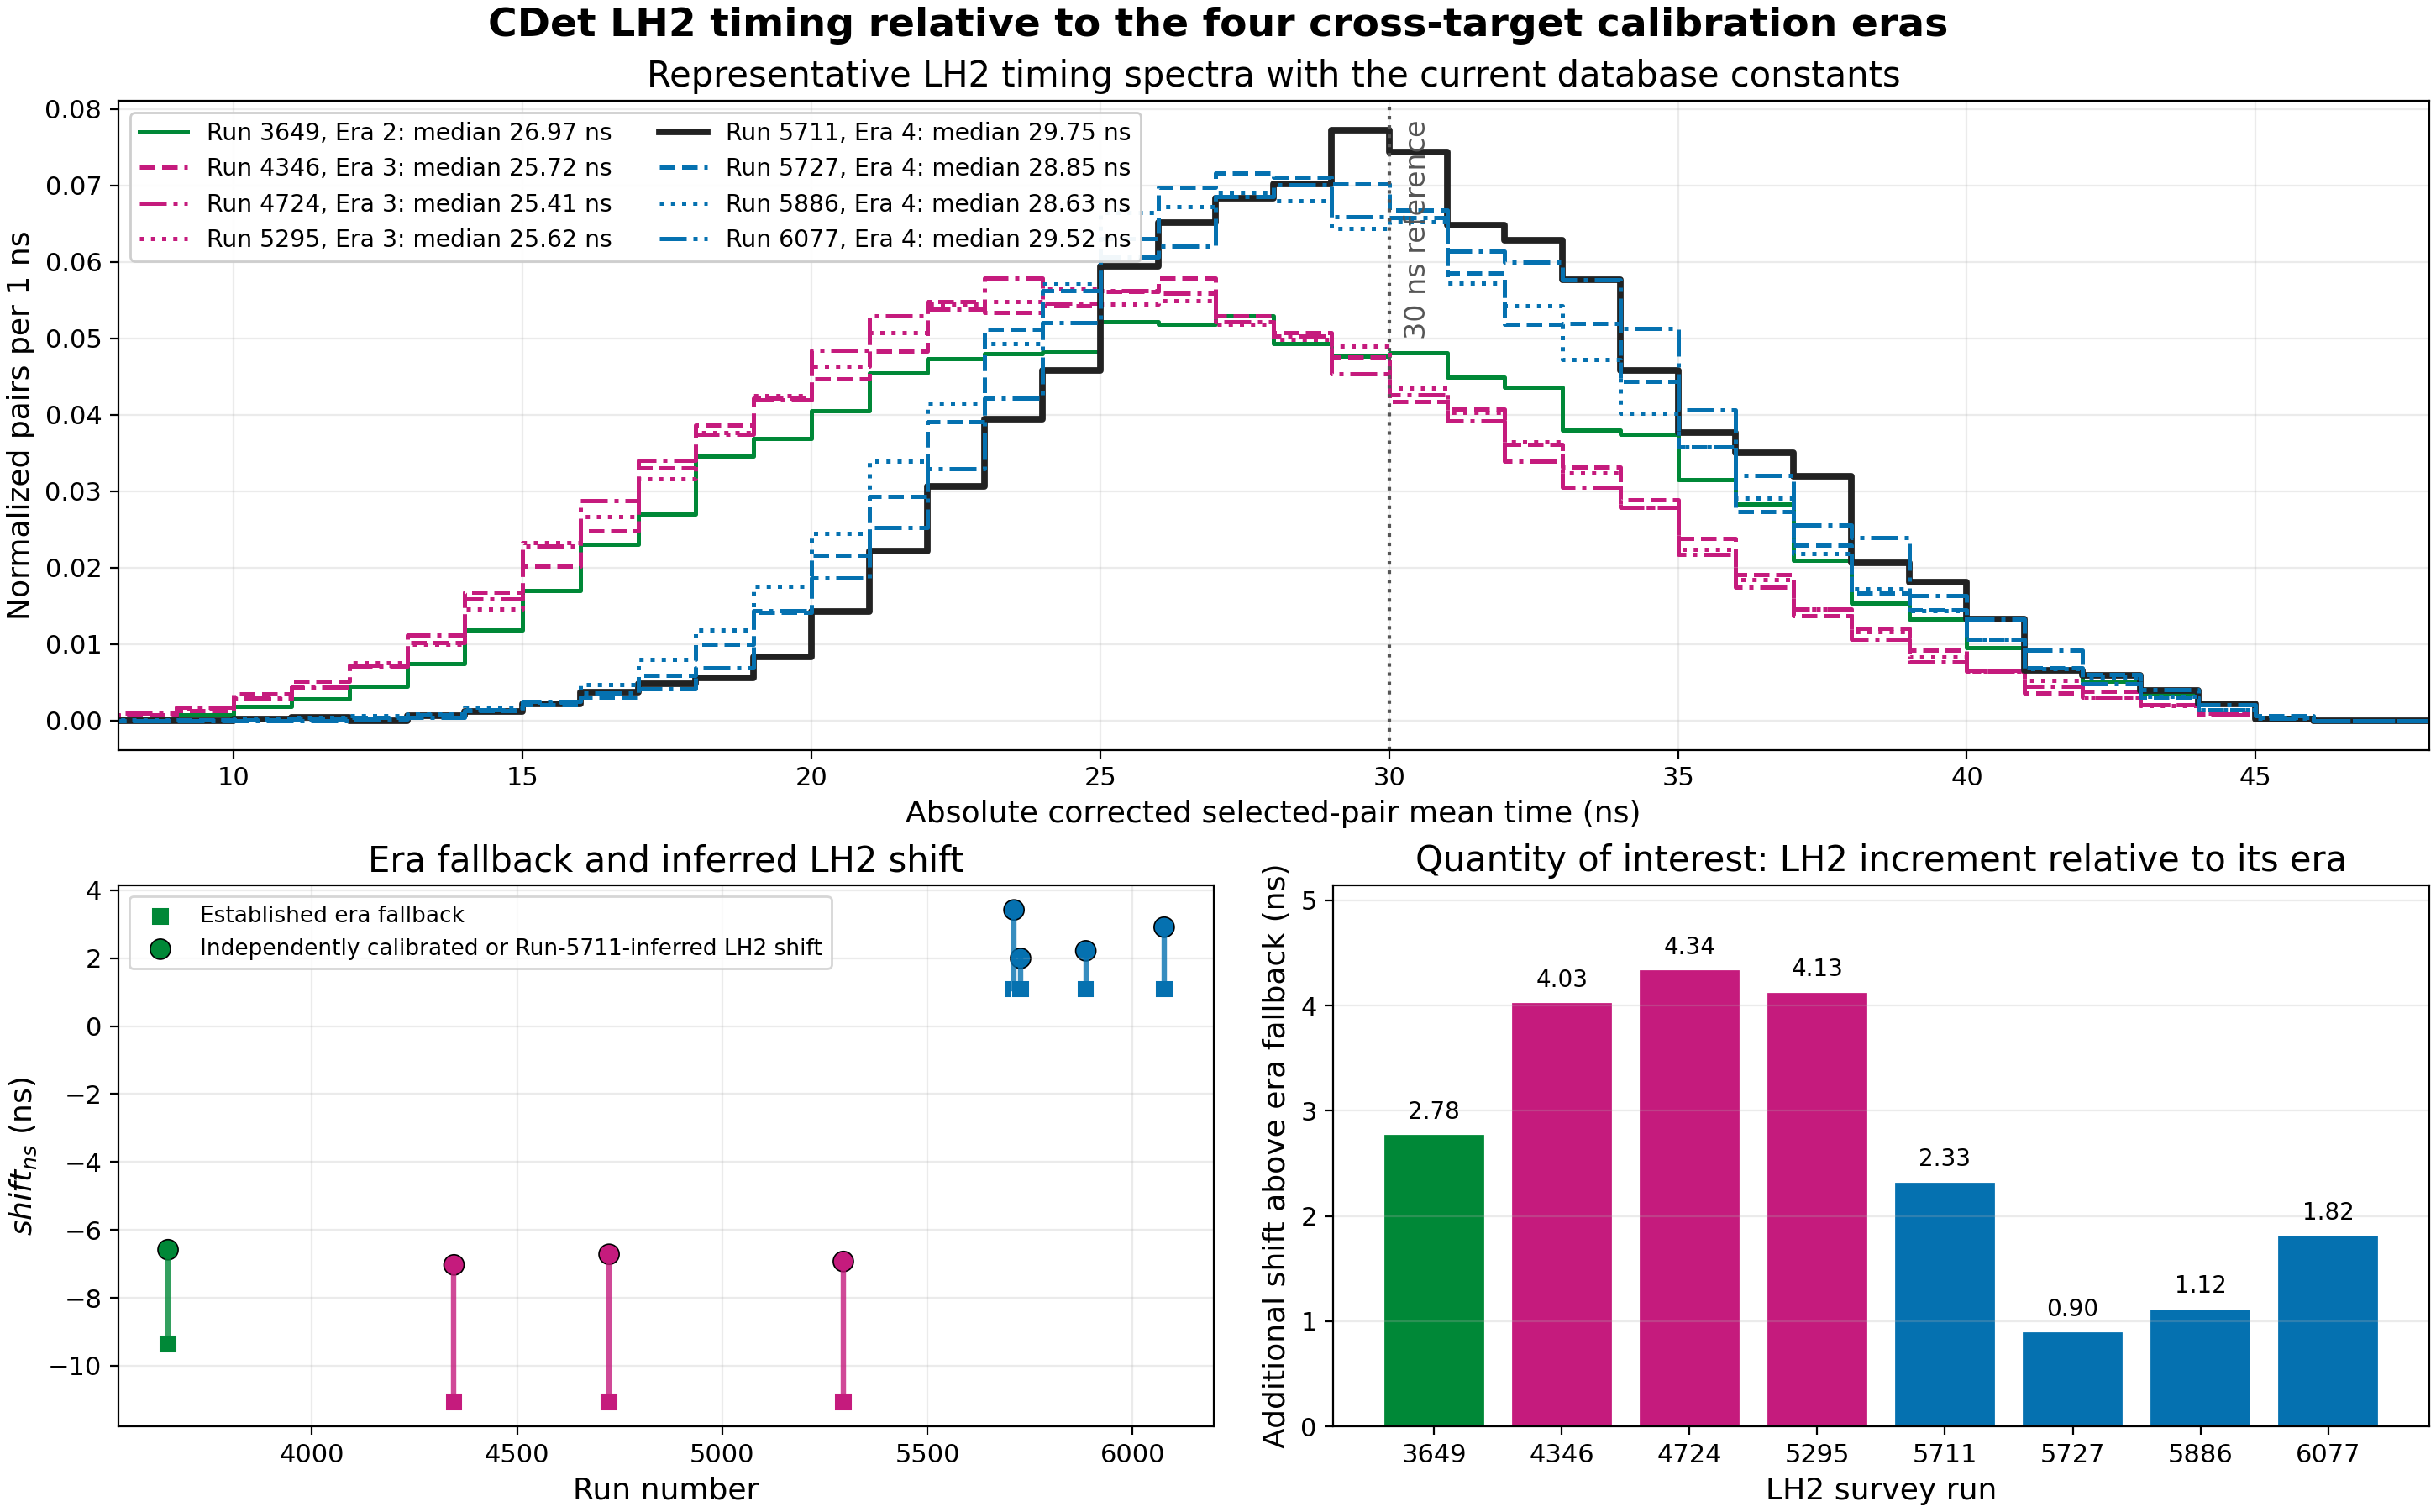

Source data for this figure (header and first rows):
run	era	independently_calibrated	entries	era_shift_ns	replay_shift_ns	pair_time_mean_ns	pair_time_median_ns	median_correction_ns	median_aligned_shift_ns	comparison_shift_ns	increment_above_era_ns
3649	2	0	22068	-9.359	-9.359	27.08	26.97	2.777	-6.583	-6.583	2.777
4346	3	0	23501	-11.06	-11.06	25.88	25.72	4.032	-7.029	-7.029	4.032
4724	3	0	41313	-11.06	-11.06	25.66	25.41	4.343	-6.718	-6.718	4.343
5295	3	0	30524	-11.06	-11.06	25.86	25.62	4.131	-6.929	-6.929	4.131
5711	4	1	7081	1.095	3.422	29.89	29.75	0.000000	3.422	3.422	2.327
5727	4	0	25885	1.095	1.095	29.11	28.85	0.9006	1.996	1.996	0.9006
5886	4	0	40917	1.095	1.095	28.87	28.63	1.122	2.217	2.217	1.122
6077	4	1	9848	1.095	2.913	29.69	29.52	0.2297	3.143	2.913	1.818
